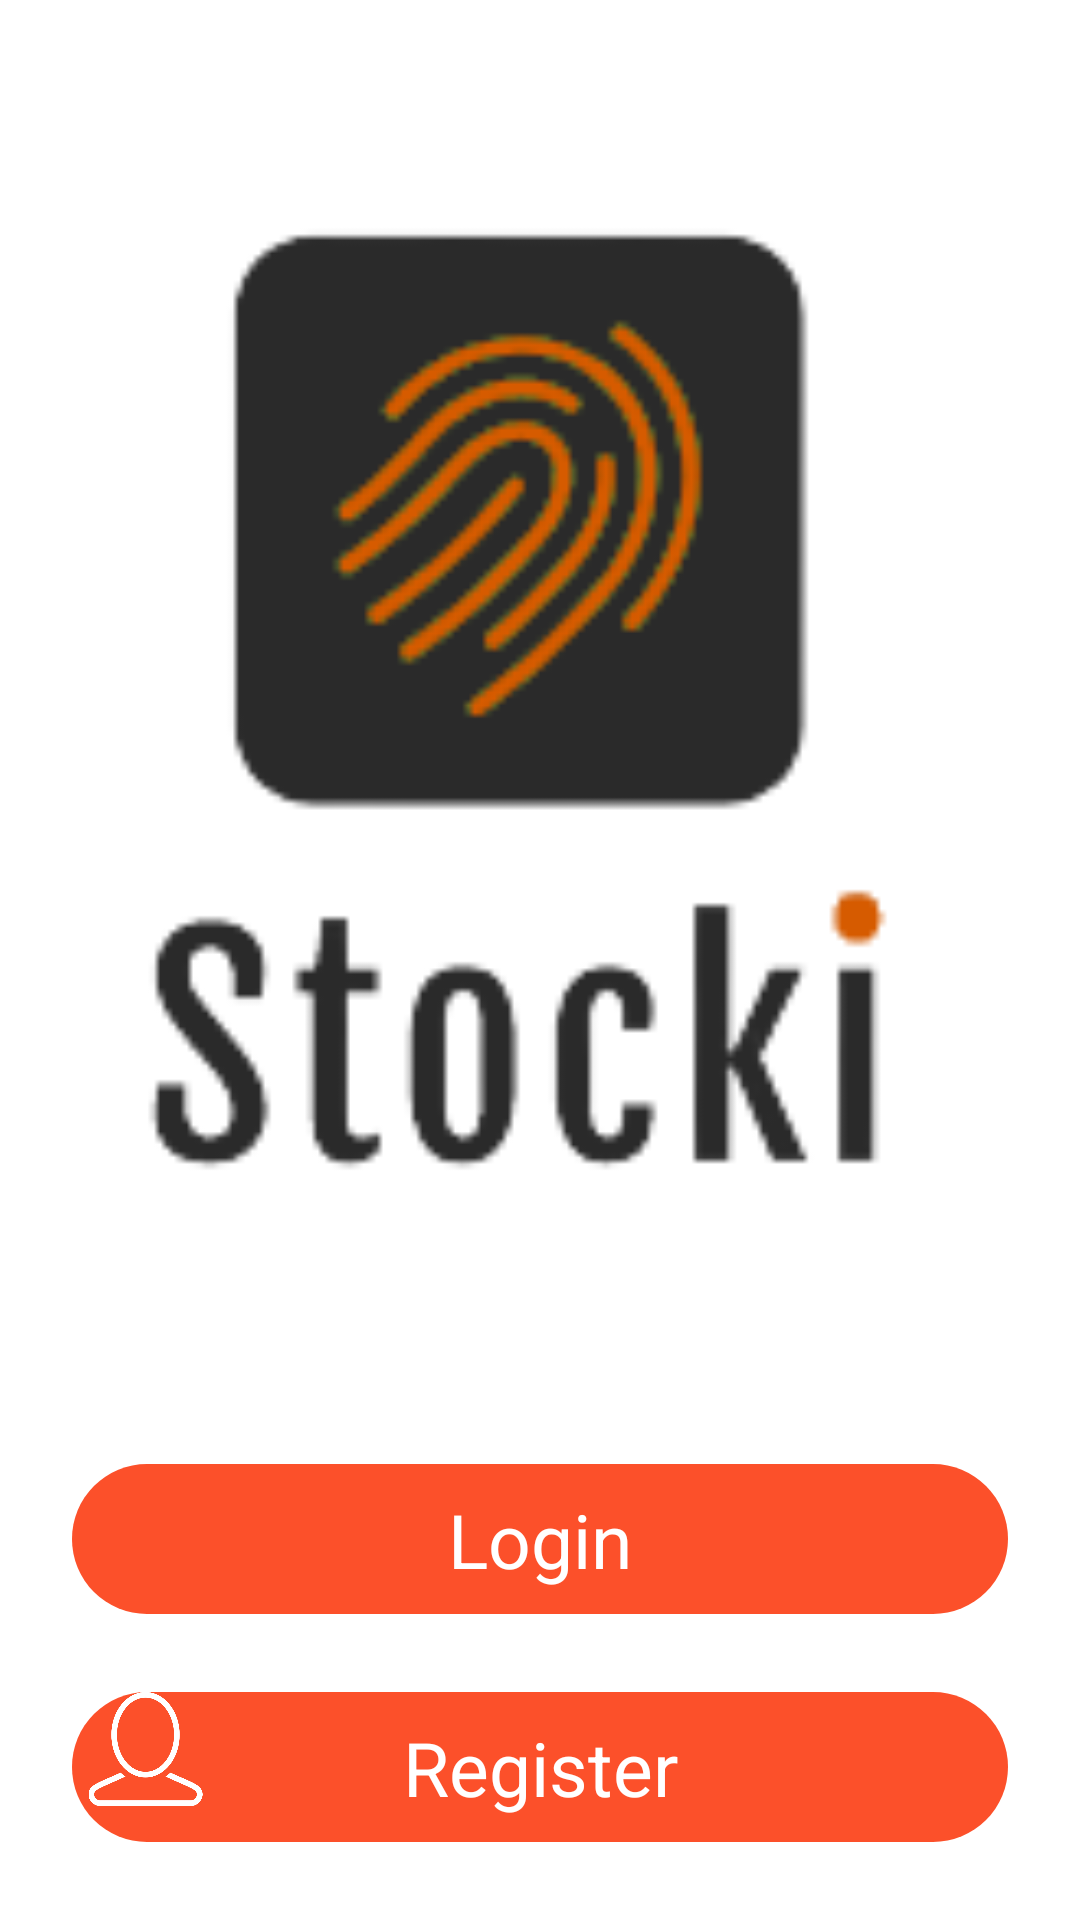

Android layout source for this screen:
<!-- AndroidManifest.xml: application theme Theme.MobileProject -->
<!-- res/layout/activity_intro.xml -->
<?xml version="1.0" encoding="utf-8"?>
<androidx.constraintlayout.widget.ConstraintLayout xmlns:android="http://schemas.android.com/apk/res/android"
    xmlns:app="http://schemas.android.com/apk/res-auto"
    xmlns:tools="http://schemas.android.com/tools"
    android:layout_width="match_parent"
    android:layout_height="match_parent"
    tools:context=".IntroActivity">

    <ImageView
        android:id="@+id/appLogo"
        android:layout_width="273dp"
        android:layout_height="382dp"
        app:layout_constraintBottom_toBottomOf="parent"
        app:layout_constraintEnd_toEndOf="parent"
        app:layout_constraintStart_toStartOf="parent"
        app:layout_constraintTop_toTopOf="parent"
        app:layout_constraintVertical_bias="0.163"
        app:srcCompat="@drawable/icon" />

    <androidx.constraintlayout.widget.ConstraintLayout
        android:id="@+id/login"
        android:layout_width="0dp"
        android:layout_height="50dp"
        android:layout_marginStart="24dp"
        android:layout_marginTop="64dp"
        android:layout_marginEnd="24dp"
        android:background="@drawable/button"
        app:layout_constraintEnd_toEndOf="parent"
        app:layout_constraintHorizontal_bias="0.0"
        app:layout_constraintStart_toStartOf="parent"
        app:layout_constraintTop_toBottomOf="@+id/appLogo">

        <ImageView
            android:layout_width="49dp"
            android:layout_height="38dp"
            android:elevation="3dp"
            android:src="@drawable/user"
            app:backgroundTint="#ff5e00"
            app:maxImageSize="30dp"
            app:tint="#ffffff"
            tools:ignore="MissingConstraints"
            tools:layout_editor_absoluteX="16dp"
            tools:layout_editor_absoluteY="6dp"></ImageView>

        <TextView
            android:layout_width="wrap_content"
            android:layout_height="wrap_content"
            android:text="Login"
            android:textColor="@color/white"
            android:textSize="25sp"
            app:layout_constraintBottom_toBottomOf="parent"
            app:layout_constraintEnd_toEndOf="parent"
            app:layout_constraintStart_toStartOf="parent"
            app:layout_constraintTop_toTopOf="parent" />


    </androidx.constraintlayout.widget.ConstraintLayout>

    <androidx.constraintlayout.widget.ConstraintLayout
        android:id="@+id/register"
        android:layout_width="0dp"
        android:layout_height="50dp"
        android:layout_marginStart="24dp"
        android:layout_marginEnd="24dp"
        android:background="@drawable/button"
        app:layout_constraintBottom_toBottomOf="parent"
        app:layout_constraintEnd_toEndOf="parent"
        app:layout_constraintHorizontal_bias="0.0"
        app:layout_constraintStart_toStartOf="parent"
        app:layout_constraintTop_toBottomOf="@+id/login">
        <ImageView
            android:layout_width="49dp"
            android:layout_height="38dp"
            android:elevation="3dp"
            android:src="@drawable/utilisateur"
            app:backgroundTint="#ff5e00"
            app:maxImageSize="30dp"
            app:tint="#ffffff"
            tools:ignore="MissingConstraints"
            tools:layout_editor_absoluteX="16dp"
            tools:layout_editor_absoluteY="6dp"></ImageView>
        <TextView
            android:layout_width="wrap_content"
            android:layout_height="wrap_content"
            android:text="Register"
            android:textColor="@color/white"
            android:textSize="25sp"
            app:layout_constraintBottom_toBottomOf="parent"
            app:layout_constraintEnd_toEndOf="parent"
            app:layout_constraintStart_toStartOf="parent"
            app:layout_constraintTop_toTopOf="parent" />


    </androidx.constraintlayout.widget.ConstraintLayout>

</androidx.constraintlayout.widget.ConstraintLayout>
<!-- resources referenced by this layout -->
<resources>
  <color name="white">#FFFFFFFF</color>
  <!-- drawable button (drawable) -->
  <?xml version="1.0" encoding="utf-8"?>
  <selector xmlns:android="http://schemas.android.com/apk/res/android">
  <item>
      <shape android:shape="rectangle">
          <solid android:color="@color/orange"/>
          <corners android:radius="60dp"/>
      </shape>
  </item>
  </selector>
  <!-- drawable icon: png bitmap (drawable, 9640 bytes) -->
  <!-- drawable utilisateur: png bitmap (drawable, 13723 bytes) -->
  <style name="Theme.MobileProject" parent="Theme.MaterialComponents.DayNight.NoActionBar">
          
          <item name="colorPrimary">@color/orange</item>
          <item name="colorPrimaryVariant">@color/orange</item>
          <item name="colorOnPrimary">@color/white</item>
          
          <item name="colorSecondary">@color/teal_200</item>
          <item name="colorSecondaryVariant">@color/teal_700</item>
          <item name="colorOnSecondary">@color/black</item>
          
          <item name="android:statusBarColor" tools:targetApi="l">?attr/colorPrimaryVariant</item>
          
      </style>
  <color name="orange">#FC502A</color>
  <color name="teal_200">#FF03DAC5</color>
  <color name="teal_700">#FF018786</color>
  <color name="black">#FF000000</color>
</resources>
